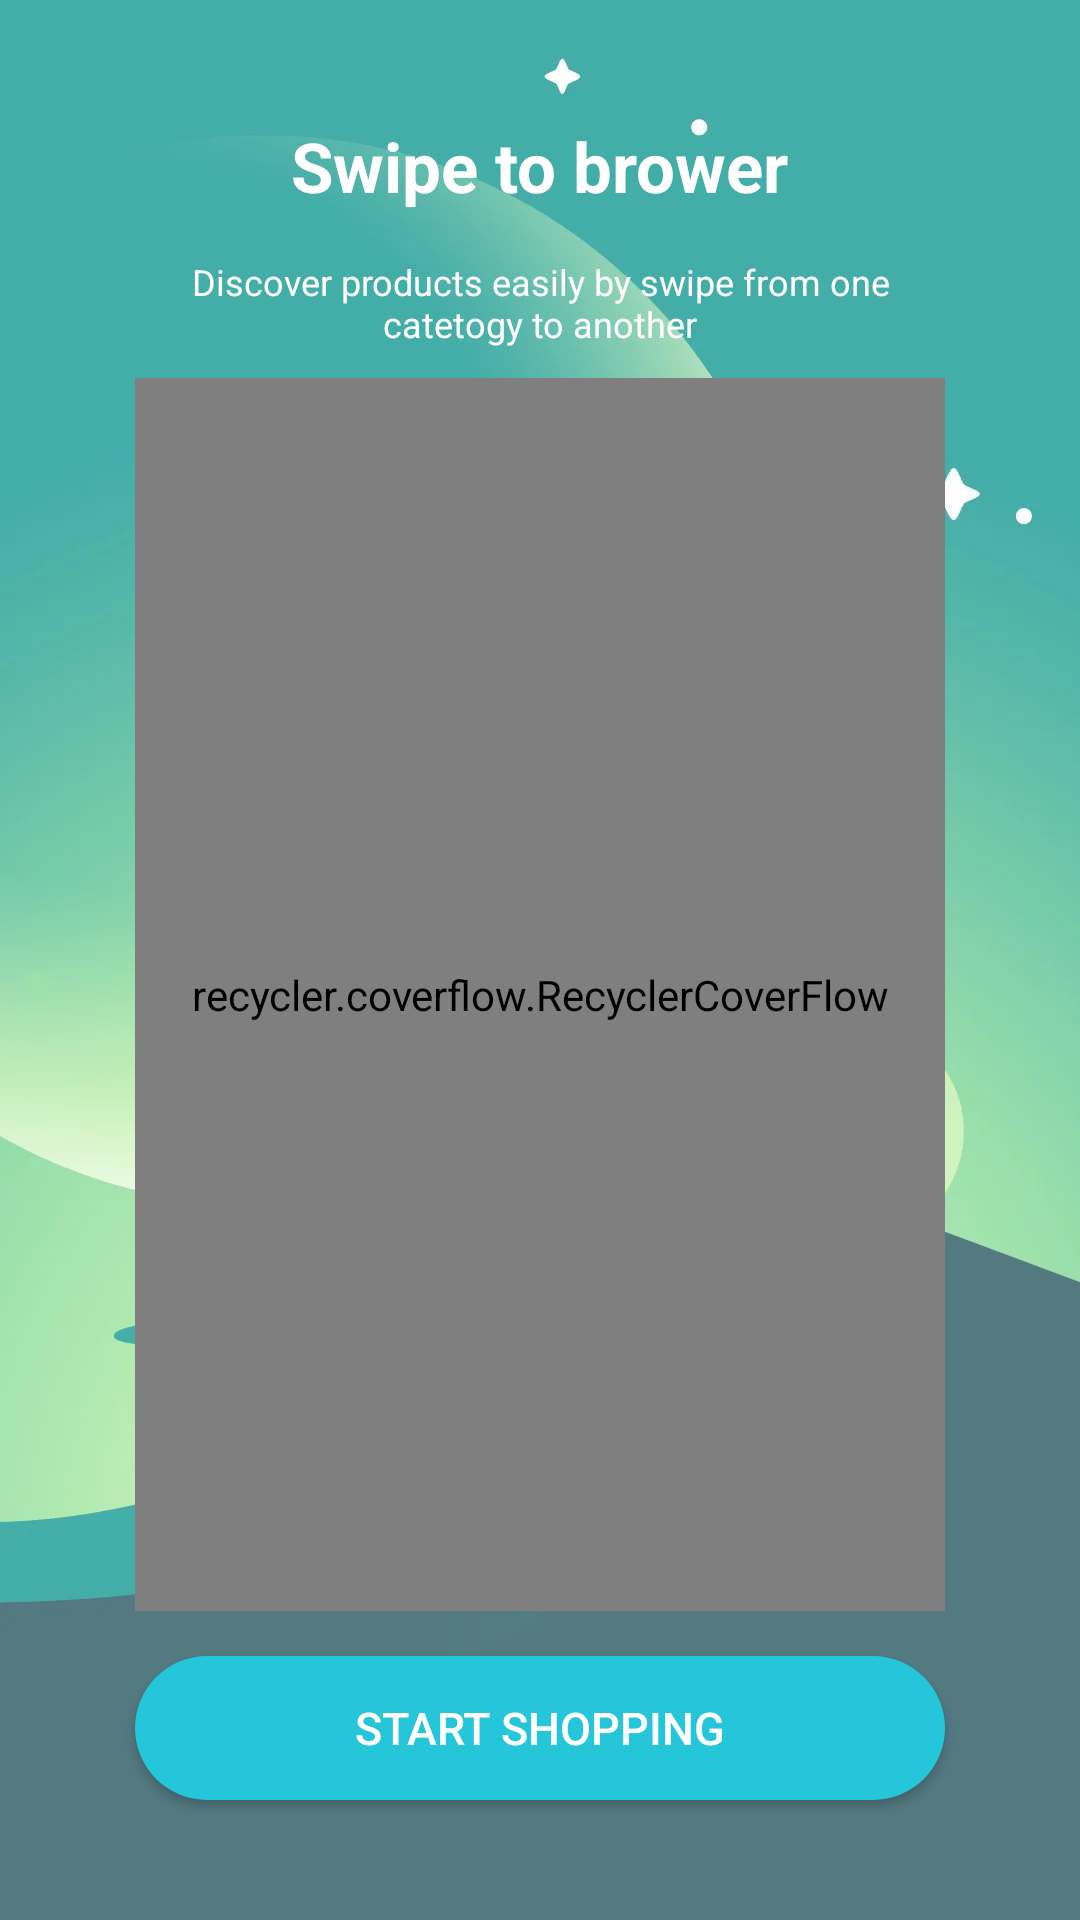

This screen was rendered from an Android layout file. Write that file and the resources it references.
<!-- AndroidManifest.xml: application theme AppThemexxx -->
<!-- res/layout/activity_introduce.xml -->
<?xml version="1.0" encoding="utf-8"?>
<layout xmlns:bind="http://schemas.android.com/apk/res-auto">
    <data>
        <variable
            name="viewmodel"
            type="com.example.titshop.ui.introduce.IntroduceViewModel" />
    </data>
    <androidx.constraintlayout.widget.ConstraintLayout
        android:background="@drawable/bg_login"
        android:padding="@dimen/margin_25dp_"
        xmlns:android="http://schemas.android.com/apk/res/android"
        android:orientation="vertical"
        android:layout_width="match_parent"
        android:layout_height="match_parent">
        <TextView
            android:id="@+id/tv_swipe"
            bind:layout_constraintTop_toTopOf="parent"
            android:text="@string/swipe"
            android:textStyle="bold"
            android:layout_marginTop="@dimen/margin_15dp_"
            android:textColor="@color/colorWhite"
            android:textSize="@dimen/textview_tittle"
            bind:layout_constraintLeft_toLeftOf="parent"
            bind:layout_constraintRight_toRightOf="parent"
            android:layout_width="wrap_content"
            android:layout_height="wrap_content"/>
        <TextView
            android:id="@+id/tv_discover"
            bind:layout_constraintTop_toBottomOf="@id/tv_swipe"
            android:text="@string/discover"
            android:textColor="@color/colorWhite"
            android:gravity="center"
            android:maxWidth="250dp"
            android:layout_marginTop="@dimen/margin_15dp_"
            android:textSize="@dimen/textview_small"
            bind:layout_constraintLeft_toLeftOf="parent"
            bind:layout_constraintRight_toRightOf="parent"
            android:layout_width="wrap_content"
            android:layout_height="wrap_content"/>
        <recycler.coverflow.RecyclerCoverFlow
            android:id="@+id/rvIntroduce"
            bind:layout_constraintTop_toBottomOf="@id/tv_discover"
            bind:layout_constraintLeft_toLeftOf="parent"
            bind:layout_constraintRight_toRightOf="parent"
            android:layout_marginLeft="@dimen/margin_20dp_"
            android:layout_marginRight="@dimen/margin_20dp_"
            android:layout_marginTop="@dimen/margin_10dp_"
            android:layout_marginBottom="@dimen/margin_15dp_"
            bind:layout_constraintBottom_toTopOf="@id/btn_shopping"
            android:layout_width="match_parent"
            android:layout_height="0dp">
        </recycler.coverflow.RecyclerCoverFlow>
        <Button
            android:id="@+id/btn_shopping"
            android:text="@string/startShopping"
            android:textColor="@color/colorWhite"
            android:layout_marginBottom="@dimen/margin_15dp_"
            android:paddingTop="@dimen/margin_10dp_"
            android:paddingBottom="@dimen/margin_10dp_"
            android:textSize="@dimen/textview_content"
            android:background="@drawable/custom_img_fb"
            android:layout_marginLeft="@dimen/margin_20dp_"
            android:layout_marginRight="@dimen/margin_20dp_"
            bind:layout_constraintBottom_toBottomOf="parent"
            android:layout_width="match_parent"
            android:layout_height="wrap_content"/>

    </androidx.constraintlayout.widget.ConstraintLayout>
</layout>
<!-- resources referenced by this layout -->
<resources>
  <color name="colorWhite">#FFFFFF</color>
  <dimen name="margin_10dp_">10dp</dimen>
  <dimen name="margin_15dp_">15dp</dimen>
  <dimen name="margin_20dp_">20dp</dimen>
  <dimen name="margin_25dp_">25dp</dimen>
  <dimen name="textview_content">15sp</dimen>
  <dimen name="textview_small">12sp</dimen>
  <dimen name="textview_tittle">23sp</dimen>
  <!-- drawable bg_login: webp bitmap (drawable, 33316 bytes) -->
  <!-- drawable custom_img_fb (drawable) -->
  <?xml version="1.0" encoding="utf-8"?>
  <shape
      android:shape="rectangle"
      xmlns:android="http://schemas.android.com/apk/res/android">
      <corners android:radius="40dp"></corners>
      <solid android:color="#26C6DA"></solid>
  </shape>
  <string name="discover">Discover products easily by swipe from one catetogy to another</string>
  <string name="startShopping">Start Shopping</string>
  <string name="swipe">Swipe to brower</string>
  <style name="AppThemexxx" parent="Theme.AppCompat.Light.NoActionBar">
          
          <item name="colorPrimary">@color/colorPrimary</item>
          <item name="colorPrimaryDark">@color/colorPrimaryDark</item>
          <item name="colorAccent">@color/colorAccent</item>
          <item name="android:windowIsTranslucent">true</item>
          <item name="android:fitsSystemWindows">true</item>
          <item name="android:windowBackground">@android:color/transparent</item>
          <item name="android:statusBarColor" tools:targetApi="lollipop">@color/colorMain</item>
          <item name="android:windowLightStatusBar" tools:targetApi="m">true</item>
          <item name="android:windowTranslucentNavigation" tools:targetApi="kitkat">true</item>
  
      </style>
  <color name="colorPrimary">#008577</color>
  <color name="colorPrimaryDark">#00574B</color>
  <color name="colorAccent">#D81B60</color>
  <color name="colorMain">#FF5722</color>
</resources>
